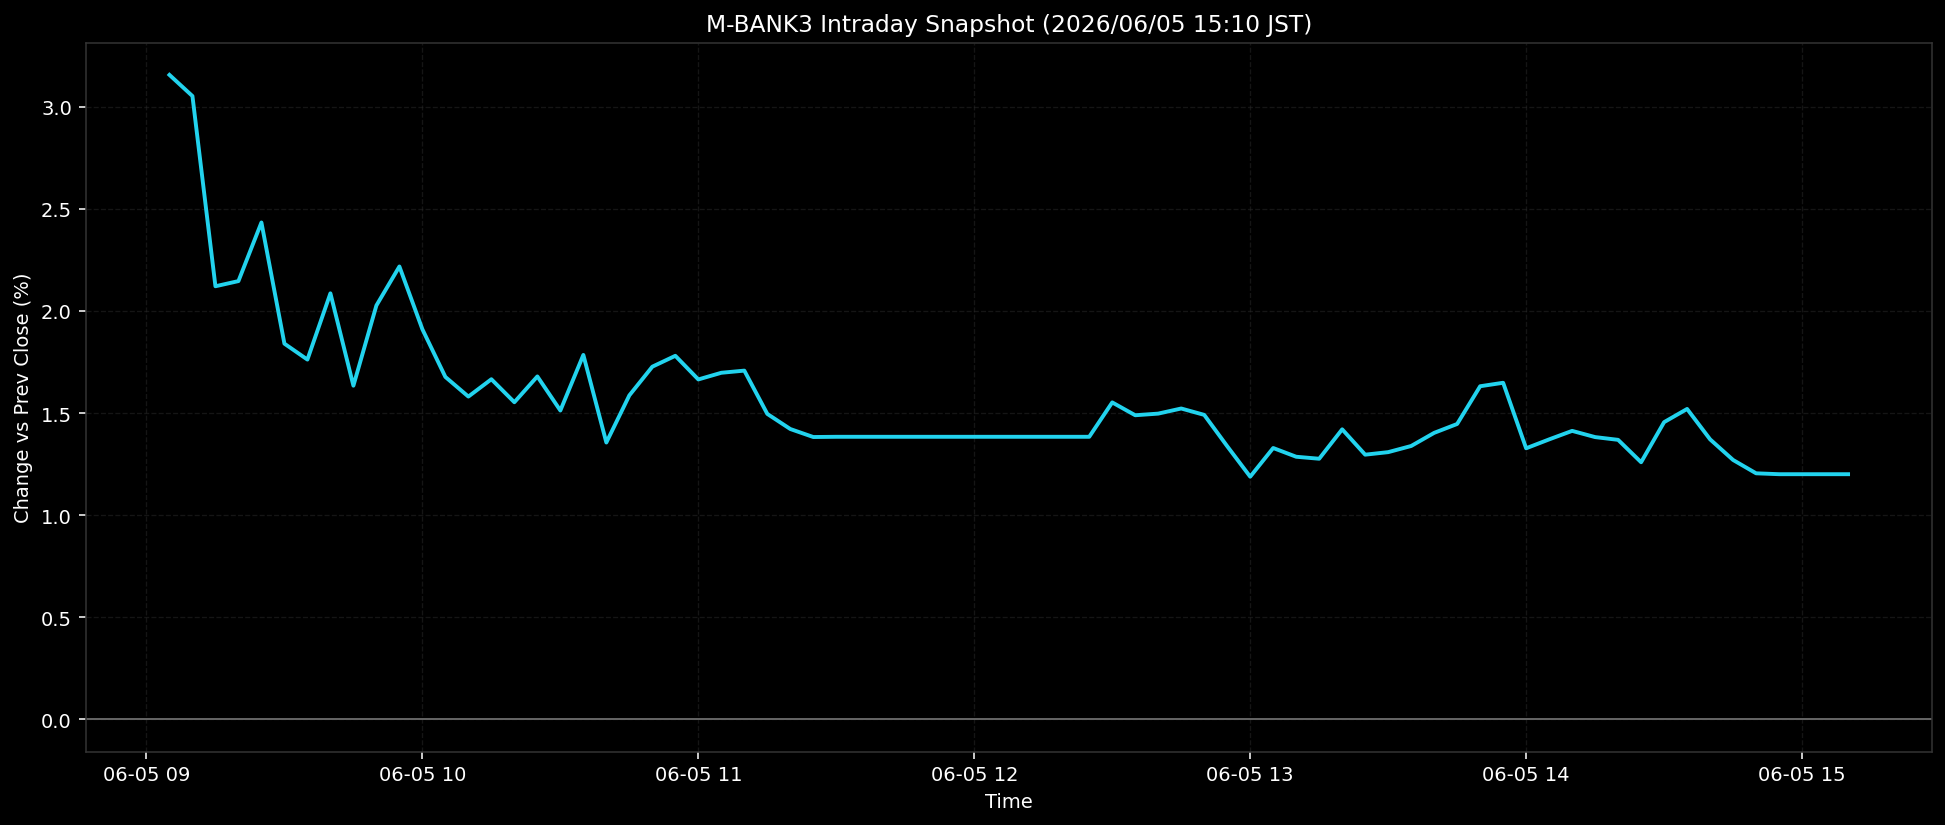

The file beside this chart, header and first rows:
ts, pct
2026-06-05T09:05:00+0900, 3.155
2026-06-05T09:10:00+0900, 3.052
2026-06-05T09:15:00+0900, 2.121
2026-06-05T09:20:00+0900, 2.146
2026-06-05T09:25:00+0900, 2.433
2026-06-05T09:30:00+0900, 1.84
2026-06-05T09:35:00+0900, 1.762
2026-06-05T09:40:00+0900, 2.086
2026-06-05T09:45:00+0900, 1.634
2026-06-05T09:50:00+0900, 2.026
2026-06-05T09:55:00+0900, 2.217
2026-06-05T10:00:00+0900, 1.91
2026-06-05T10:05:00+0900, 1.677
2026-06-05T10:10:00+0900, 1.581
2026-06-05T10:15:00+0900, 1.665
2026-06-05T10:20:00+0900, 1.553
2026-06-05T10:25:00+0900, 1.679
2026-06-05T10:30:00+0900, 1.512
2026-06-05T10:35:00+0900, 1.784
2026-06-05T10:40:00+0900, 1.355
2026-06-05T10:45:00+0900, 1.586
2026-06-05T10:50:00+0900, 1.727
2026-06-05T10:55:00+0900, 1.78
2026-06-05T11:00:00+0900, 1.664
2026-06-05T11:05:00+0900, 1.697
2026-06-05T11:10:00+0900, 1.708
2026-06-05T11:15:00+0900, 1.496
2026-06-05T11:20:00+0900, 1.422
2026-06-05T11:25:00+0900, 1.383
2026-06-05T11:30:00+0900, 1.384
2026-06-05T11:35:00+0900, 1.384
2026-06-05T11:40:00+0900, 1.384
2026-06-05T11:45:00+0900, 1.384
2026-06-05T11:50:00+0900, 1.384
2026-06-05T11:55:00+0900, 1.384
2026-06-05T12:00:00+0900, 1.384
2026-06-05T12:05:00+0900, 1.384
2026-06-05T12:10:00+0900, 1.384
2026-06-05T12:15:00+0900, 1.384
2026-06-05T12:20:00+0900, 1.384
2026-06-05T12:25:00+0900, 1.384
2026-06-05T12:30:00+0900, 1.552
2026-06-05T12:35:00+0900, 1.489
2026-06-05T12:40:00+0900, 1.497
2026-06-05T12:45:00+0900, 1.522
2026-06-05T12:50:00+0900, 1.491
2026-06-05T12:55:00+0900, 1.337
2026-06-05T13:00:00+0900, 1.188
2026-06-05T13:05:00+0900, 1.329
2026-06-05T13:10:00+0900, 1.286
2026-06-05T13:15:00+0900, 1.276
2026-06-05T13:20:00+0900, 1.42
2026-06-05T13:25:00+0900, 1.296
2026-06-05T13:30:00+0900, 1.308
2026-06-05T13:35:00+0900, 1.339
2026-06-05T13:40:00+0900, 1.403
2026-06-05T13:45:00+0900, 1.446
2026-06-05T13:50:00+0900, 1.631
2026-06-05T13:55:00+0900, 1.648
2026-06-05T14:00:00+0900, 1.327
... 14 more rows
